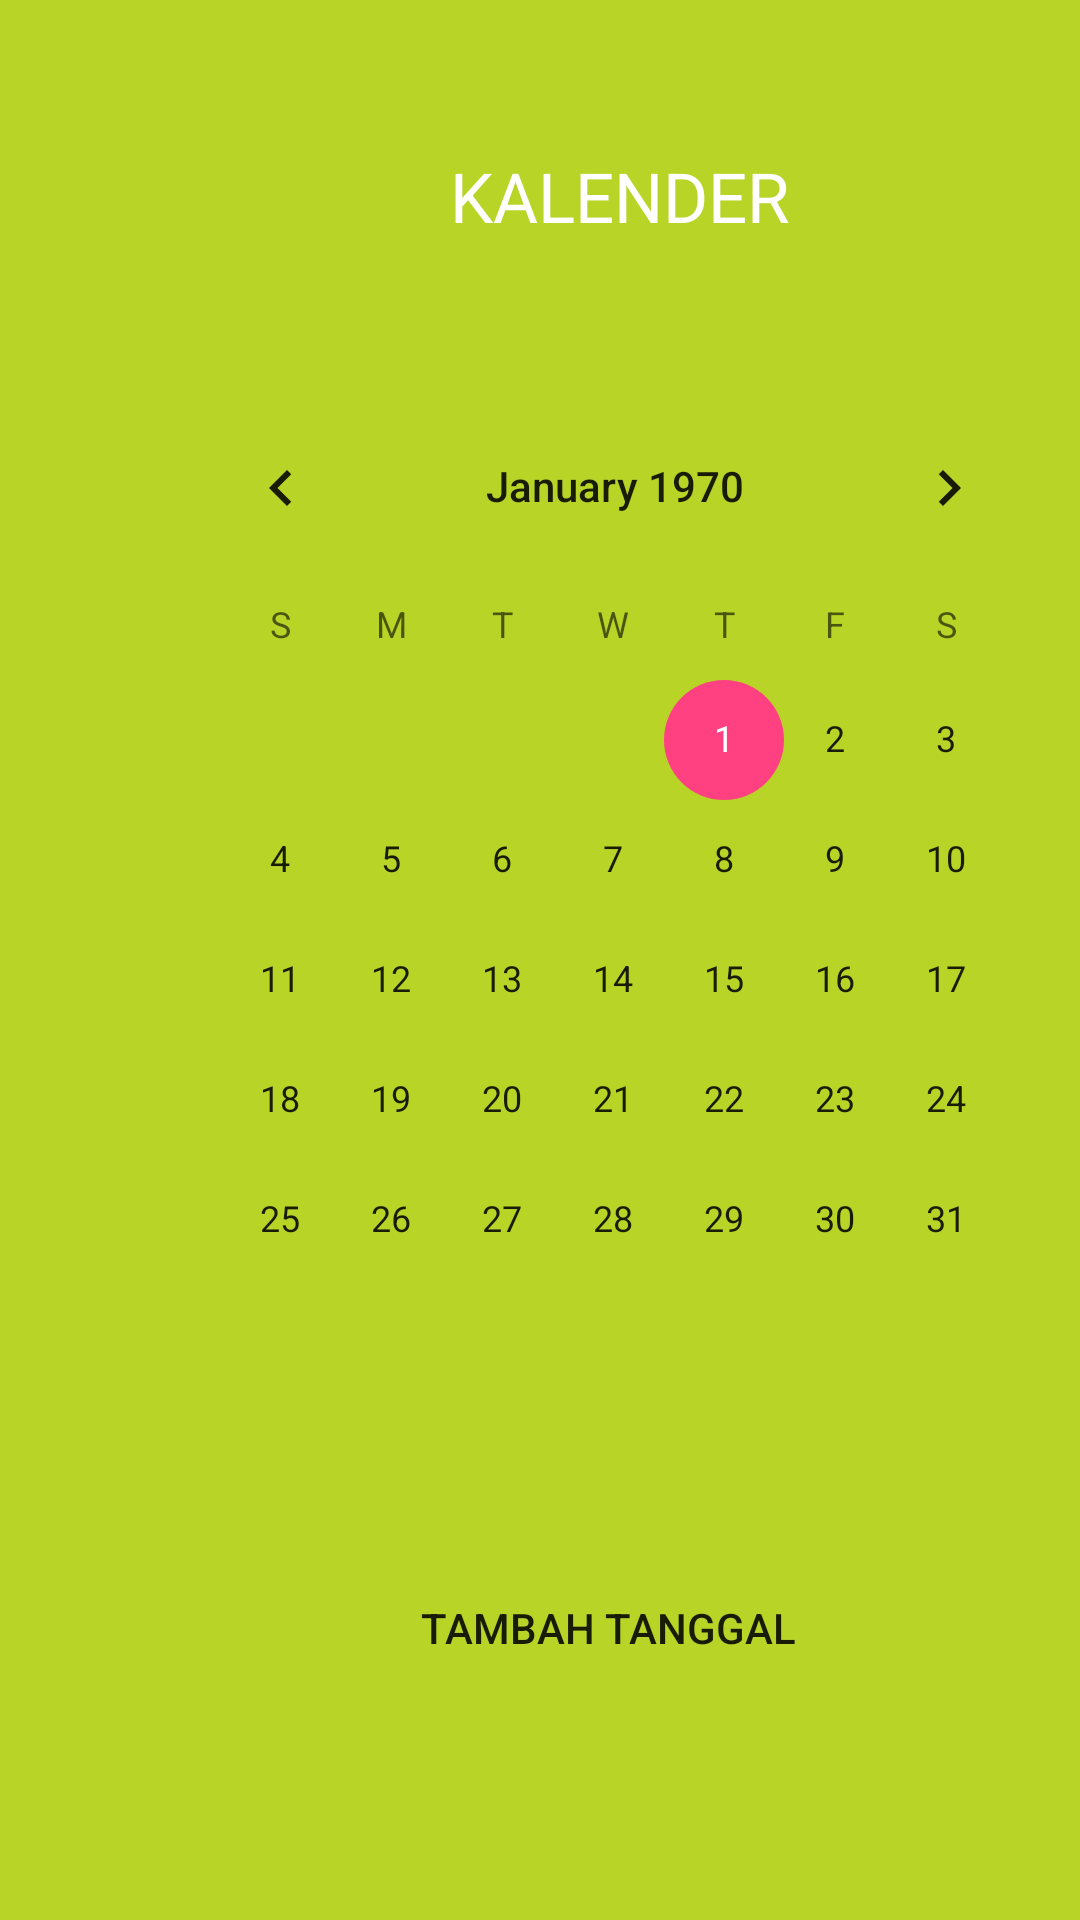

Reconstruct the res/layout file that produces this screen, plus the resources it refers to.
<!-- AndroidManifest.xml: application theme AppTheme -->
<!-- res/layout/activity_main.xml -->
<?xml version="1.0" encoding="utf-8"?>
<LinearLayout
    xmlns:android="http://schemas.android.com/apk/res/android"
    xmlns:app="http://schemas.android.com/apk/res-auto"
    xmlns:tools="http://schemas.android.com/tools"
    android:layout_width="match_parent"
    android:layout_height="match_parent"
    android:background="#B8D427"
    android:orientation="vertical"
    tools:context=".MainActivity">

    <TextView
        android:id="@+id/mydate"
        android:layout_width="wrap_content"
        android:layout_height="wrap_content"
        android:text="KALENDER"
        android:textColor="#FFF"
        android:textSize="23dp"
        android:layout_marginLeft="150dp"
        android:layout_marginTop="50dp"
        />

    <LinearLayout
        android:layout_marginTop="48dp"
        android:background="@drawable/bg_calendar"
        android:layout_width="300dp"
        android:layout_height="wrap_content"
        android:layout_marginLeft="55dp">
        <CalendarView
            android:id="@+id/calendarView"
            android:layout_width="wrap_content"
            android:layout_height="340dp">

        </CalendarView>

    </LinearLayout>

    <Button
        android:id="@+id/Button"
        android:text="Tambah Tanggal"
        android:paddingLeft="20dp"
        android:paddingRight="20dp"
        android:layout_marginTop="50dp"
        android:layout_marginLeft="120dp"
        android:layout_width="wrap_content"
        android:layout_height="wrap_content"
        android:background="@drawable/bg_button"
        />
</LinearLayout>
<!-- resources referenced by this layout -->
<resources>
  <style name="AppTheme" parent="Theme.AppCompat.Light.DarkActionBar">
          
          <item name="colorPrimary">@color/colorPrimary</item>
          <item name="colorPrimaryDark">@color/colorPrimaryDark</item>
          <item name="colorAccent">@color/colorAccent</item>
          <item name="windowActionBar">false</item>
          <item name="windowNoTitle">true</item>
      </style>
  <color name="colorPrimary">#3F51B5</color>
  <color name="colorPrimaryDark">#303F9F</color>
  <color name="colorAccent">#FF4081</color>
</resources>
